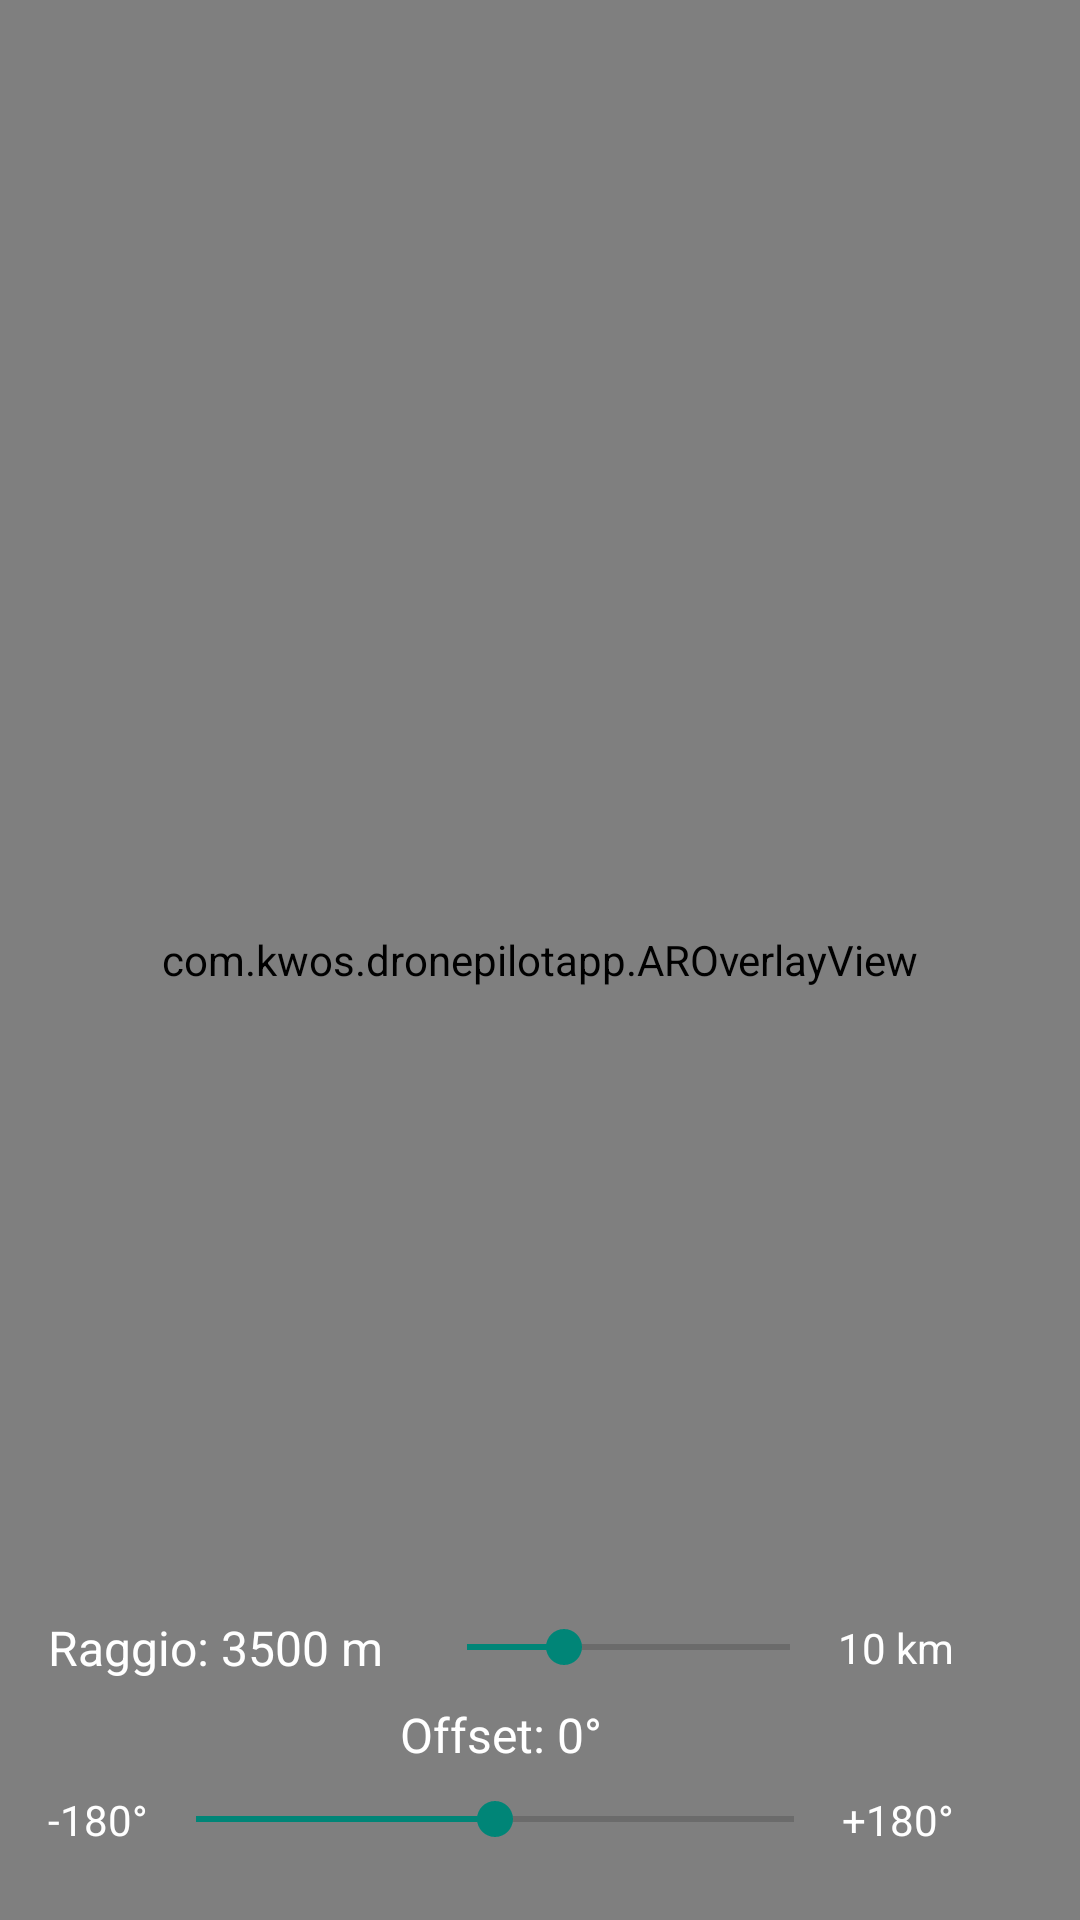

Reconstruct the res/layout file that produces this screen, plus the resources it refers to.
<!-- AndroidManifest.xml: activity theme Theme.AppCompat.Light.NoActionBar -->
<!-- res/layout/activity_ar_spot_viewer.xml -->
<?xml version="1.0" encoding="utf-8"?>
<FrameLayout xmlns:android="http://schemas.android.com/apk/res/android"
    xmlns:tools="http://schemas.android.com/tools"
    android:layout_width="match_parent"
    android:layout_height="match_parent"
    tools:context=".ARSpotViewerActivity">

    <androidx.camera.view.PreviewView
        android:id="@+id/camera_preview"
        android:layout_width="match_parent"
        android:layout_height="match_parent" />

    <com.kwos.dronepilotapp.AROverlayView
        android:id="@+id/overlay_view"
        android:layout_width="match_parent"
        android:layout_height="match_parent" />

    
    <LinearLayout
        android:id="@+id/azimuthOffsetLayout"
        android:layout_width="match_parent"
        android:layout_height="wrap_content"
        android:layout_gravity="bottom"
        android:layout_marginBottom="24dp"
        android:orientation="vertical"
        android:paddingHorizontal="16dp"
        android:layout_marginEnd="26dp"
        android:gravity="center_horizontal"
        android:background="@android:color/transparent">

        <TextView
            android:id="@+id/offsetLabel"
            android:layout_width="wrap_content"
            android:layout_height="wrap_content"
            android:text="Offset: 0°"
            android:textColor="@android:color/white"
            android:textSize="16sp"
            android:layout_marginBottom="8dp" />

        <LinearLayout
            android:layout_width="match_parent"
            android:layout_height="wrap_content"
            android:orientation="horizontal"
            android:gravity="center_vertical">

            <TextView
                android:layout_width="wrap_content"
                android:layout_height="wrap_content"
                android:text="-180°"
                android:textColor="@android:color/white"
                android:textSize="14sp" />

            <SeekBar
                android:id="@+id/azimuthOffsetSeekBar"
                android:layout_width="0dp"
                android:layout_height="wrap_content"
                android:layout_weight="1"
                android:max="360"
                android:progress="180" />

            <TextView
                android:layout_width="wrap_content"
                android:layout_height="wrap_content"
                android:text="+180°"
                android:textColor="@android:color/white"
                android:textSize="14sp" />
        </LinearLayout>
    </LinearLayout>

    
    <LinearLayout
        android:id="@+id/radiusLayout"
        android:layout_width="match_parent"
        android:layout_height="wrap_content"
        android:layout_gravity="bottom"
        android:layout_marginBottom="80dp"
        android:orientation="horizontal"
        android:paddingHorizontal="16dp"
        android:layout_marginEnd="26dp"
        android:gravity="center_vertical">

        <TextView
            android:id="@+id/radiusLabel"
            android:layout_width="wrap_content"
            android:layout_height="wrap_content"
            android:text="Raggio: 3500 m"
            android:textColor="@android:color/white"
            android:textSize="16sp"
            android:layout_marginEnd="12dp" />

        <SeekBar
            android:id="@+id/radiusSeekBar"
            android:layout_width="0dp"
            android:layout_height="wrap_content"
            android:layout_weight="1"
            android:max="20"
            android:progress="6" />

        <TextView
            android:layout_width="wrap_content"
            android:layout_height="wrap_content"
            android:text="10 km"
            android:textColor="@android:color/white"
            android:textSize="14sp" />
    </LinearLayout>

</FrameLayout>
<!-- resources referenced by this layout -->
<resources>

</resources>
